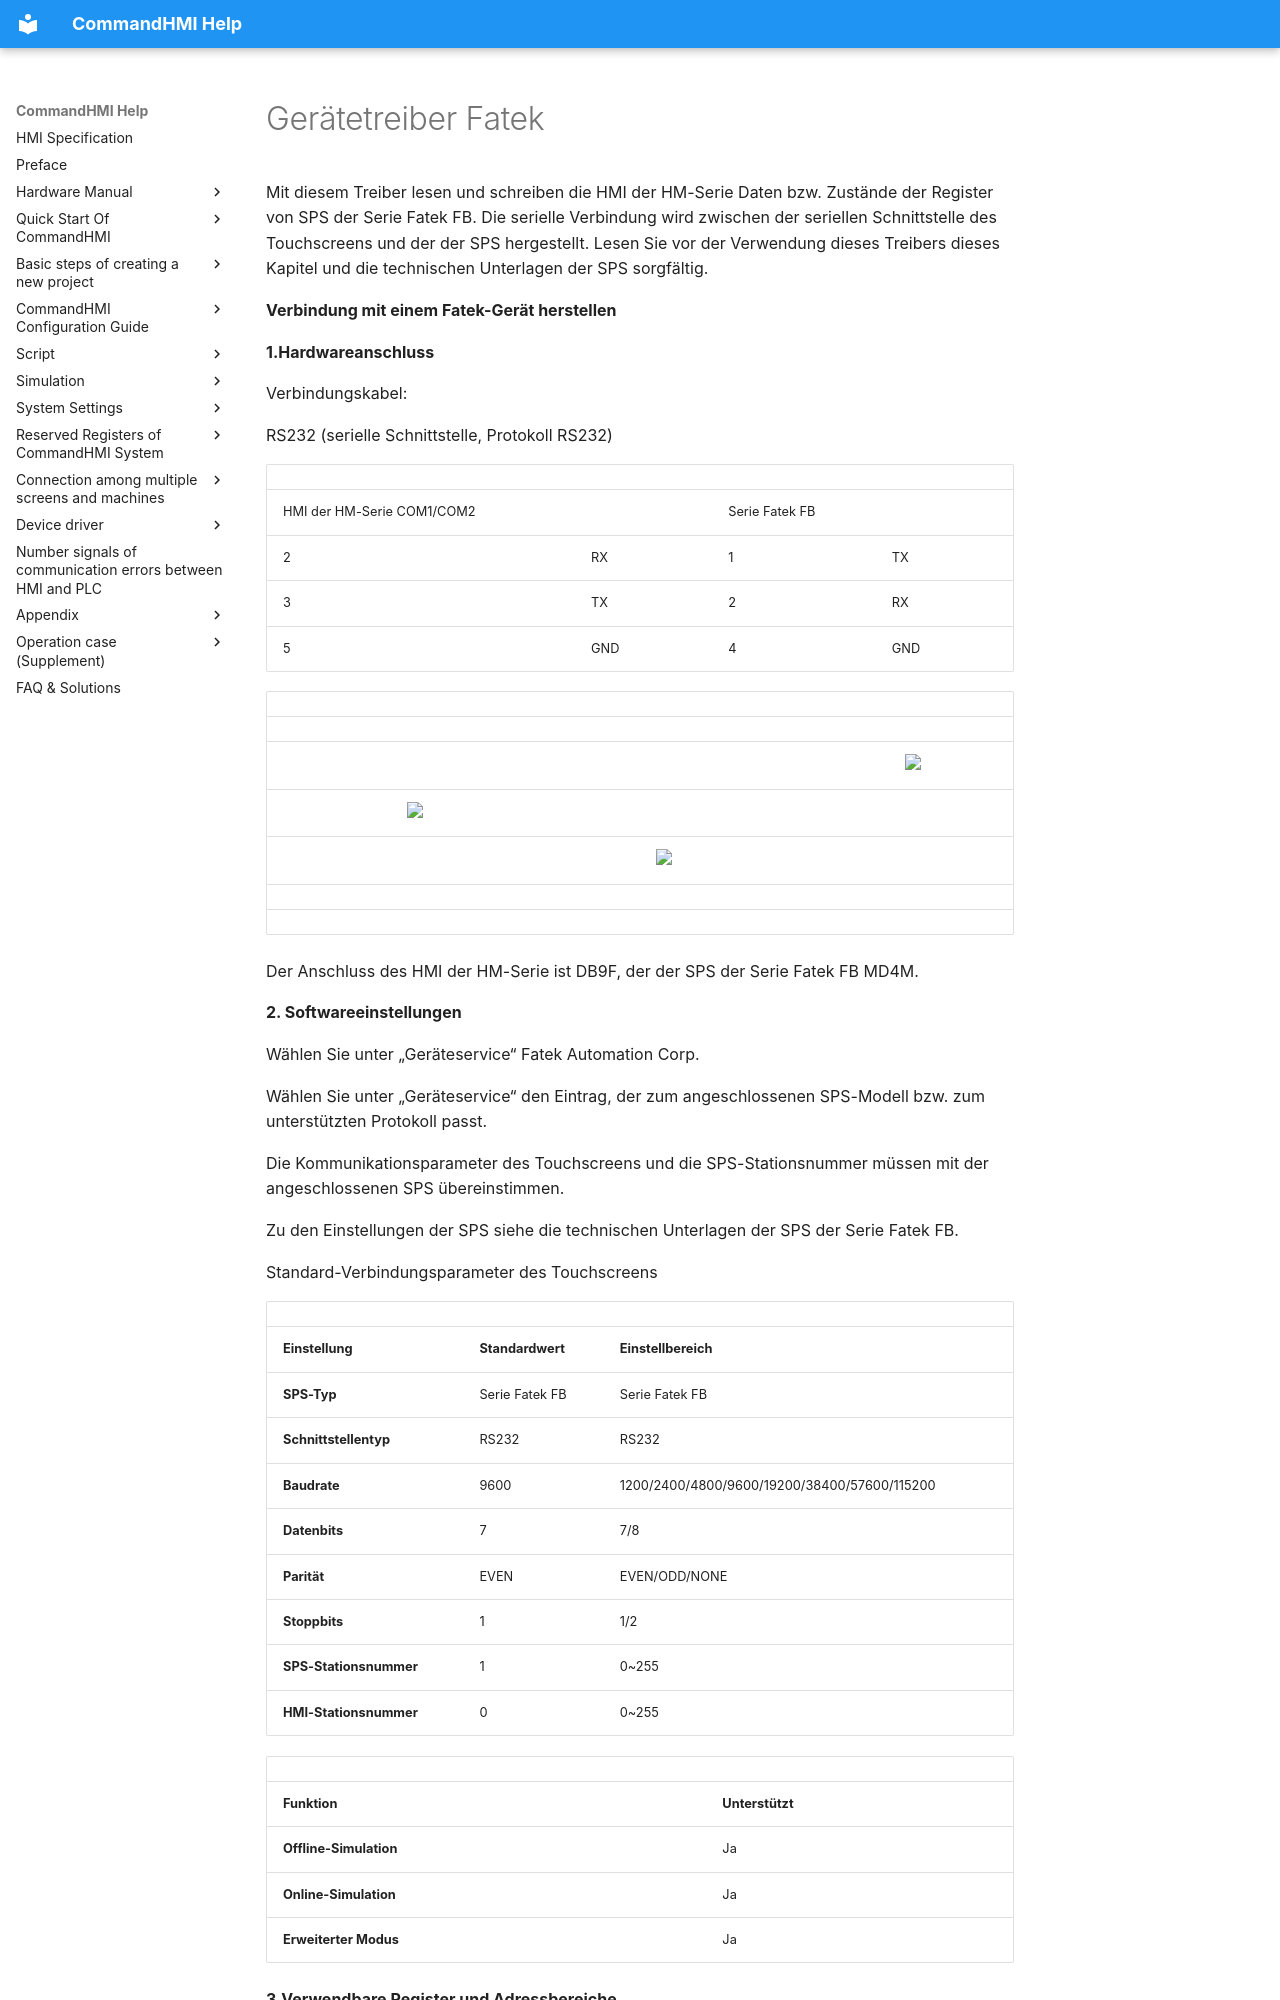

repository: AceAutomation/commandhmi-aide · page: de/drivers/fatek.html · generator: mkdocs

# Gerätetreiber Fatek

Mit diesem Treiber lesen und schreiben die HMI der HM-Serie Daten bzw. Zustände der Register von <span id="OLE_LINK158"></span><span id="OLE_LINK159"></span>SPS der Serie Fatek FB. Die serielle Verbindung wird zwischen der seriellen Schnittstelle des Touchscreens und der der SPS hergestellt. Lesen Sie vor der Verwendung dieses Treibers dieses Kapitel und die technischen Unterlagen der SPS sorgfältig.

**Verbindung mit einem Fatek-Gerät herstellen**

**1.Hardwareanschluss**

Verbindungskabel:

RS232<span id="OLE_LINK1"></span><span id="OLE_LINK2"></span> (serielle Schnittstelle, Protokoll RS232)

|                         |     |                 |     |
|-------------------------|-----|-----------------|-----|
| HMI der HM-Serie COM1/COM2 |     | Serie Fatek FB |     |
| 2                       | RX  | 1               | TX  |
| 3                       | TX  | 2               | RX  |
| 5                       | GND | 4               | GND |

|     |                                                    |     |                                                    |     |                                                    |
|-----|----------------------------------------------------|-----|----------------------------------------------------|-----|----------------------------------------------------|
|     |                                                    |     |                                                    |     |                                                    |
|     |                                                    |     |                                                    |     | <img src="../../drivers/fatek.files/image006.gif" width="146" /> |
|     | <img src="../../drivers/fatek.files/image007.gif" width="129" /> |     |                                                    |     |                                                    |
|     |                                                    |     | <img src="../../drivers/fatek.files/image008.gif" width="280" /> |     |                                                    |
|     |                                                    |     |                                                    |     |                                                    |
|     |                                                    |     |                                                    |     |                                                    |

Der Anschluss des HMI der HM-Serie ist DB9F, der der SPS der Serie Fatek FB MD4M.

**2. Softwareeinstellungen**

Wählen Sie unter „Geräteservice“ Fatek Automation Corp.

Wählen Sie unter „Geräteservice“ den Eintrag, der zum angeschlossenen SPS-Modell bzw. zum unterstützten Protokoll passt.

Die Kommunikationsparameter des Touchscreens und die SPS-Stationsnummer müssen mit der angeschlossenen SPS übereinstimmen.

Zu den Einstellungen der SPS siehe die technischen Unterlagen der SPS der Serie Fatek FB.

Standard-Verbindungsparameter des Touchscreens

|                             |                             |                                              |
|-----------------------------|-----------------------------|----------------------------------------------|
| **Einstellung**            | **Standardwert** | **Einstellbereich**                            |
| **SPS-Typ**                | Serie Fatek FB             | Serie Fatek FB                              |
| **Schnittstellentyp** | RS232                       | RS232                                        |
| **Baudrate**               | 9600                        | 1200/2400/4800/9600/19200/38400/57600/115200 |
| **Datenbits**         | 7                           | 7/8                                          |
| **Parität**              | EVEN                        | EVEN/ODD/NONE                                |
| **Stoppbits**         | 1                           | 1/2                                          |
| **SPS-Stationsnummer**      | 1                           | 0~255                                        |
| **HMI-Stationsnummer**      | 0                           | 0~255                                        |
